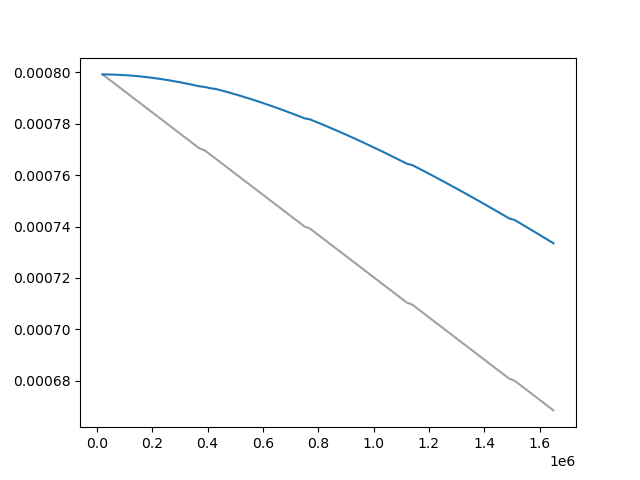

Data behind this chart, as committed beside it:
Wall time, Step, Value
1711722979, 20000, 0.0007992
1711723094, 30000, 0.0007984
1711723209, 40000, 0.0007975
1711723323, 50000, 0.0007967
1711723439, 60000, 0.0007959
1711723543, 70000, 0.0007951
1711723655, 80000, 0.0007942
1711723772, 90000, 0.0007934
1711723884, 100000, 0.0007926
1711724000, 110000, 0.0007918
1711724107, 120000, 0.000791
1711724220, 130000, 0.0007901
1711724329, 140000, 0.0007893
1711724443, 150000, 0.0007885
1711724551, 160000, 0.0007877
1711724664, 170000, 0.0007868
1711724779, 180000, 0.000786
1711724889, 190000, 0.0007852
1711725001, 200000, 0.0007844
1711725111, 210000, 0.0007836
1711725224, 220000, 0.0007827
1711725337, 230000, 0.0007819
1711725450, 240000, 0.0007811
1711725560, 250000, 0.0007803
1711725673, 260000, 0.0007795
1711725787, 270000, 0.0007786
1711725895, 280000, 0.0007778
1711726010, 290000, 0.000777
1711726116, 300000, 0.0007762
1711726230, 310000, 0.0007753
1711726341, 320000, 0.0007745
1711726452, 330000, 0.0007737
1711726568, 340000, 0.0007729
1711726672, 350000, 0.000772
1711726787, 360000, 0.0007712
1711726900, 370000, 0.0007704
1711727119, 390000, 0.0007696
1711727228, 400000, 0.0007688
1711727342, 410000, 0.0007679
1711727633, 430000, 0.0007663
1711727739, 440000, 0.0007655
1711727857, 450000, 0.0007647
1711727965, 460000, 0.0007639
1711728080, 470000, 0.000763
1711728188, 480000, 0.0007622
1711728298, 490000, 0.0007614
1711728415, 500000, 0.0007606
1711728525, 510000, 0.0007597
1711728643, 520000, 0.0007589
1711728746, 530000, 0.0007581
1711728861, 540000, 0.0007573
1711728977, 550000, 0.0007565
1711729087, 560000, 0.0007556
1711729194, 570000, 0.0007548
1711729307, 580000, 0.000754
1711729417, 590000, 0.0007532
1711729528, 600000, 0.0007523
1711729634, 610000, 0.0007515
1711729747, 620000, 0.0007507
1711729859, 630000, 0.0007499
... 99 more rows
